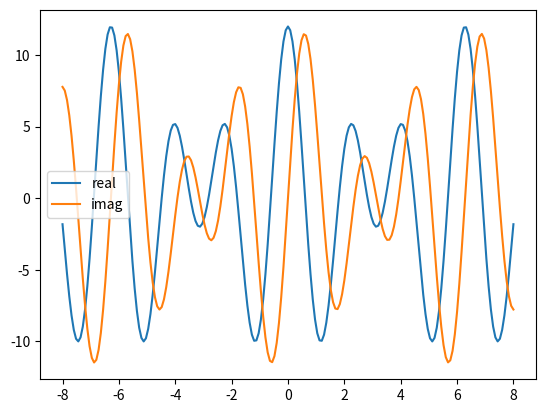

Here is the Python script that generated this plot:
import numpy as np
import matplotlib.pyplot as plt

x = np.linspace(-8, 8, 201)
z = 5*np.exp(2j*x) + 7*np.exp(3j*x)

plt.plot(x, np.real(z), label="real")
plt.plot(x, np.imag(z), label="imag")
plt.legend()

plt.show()
